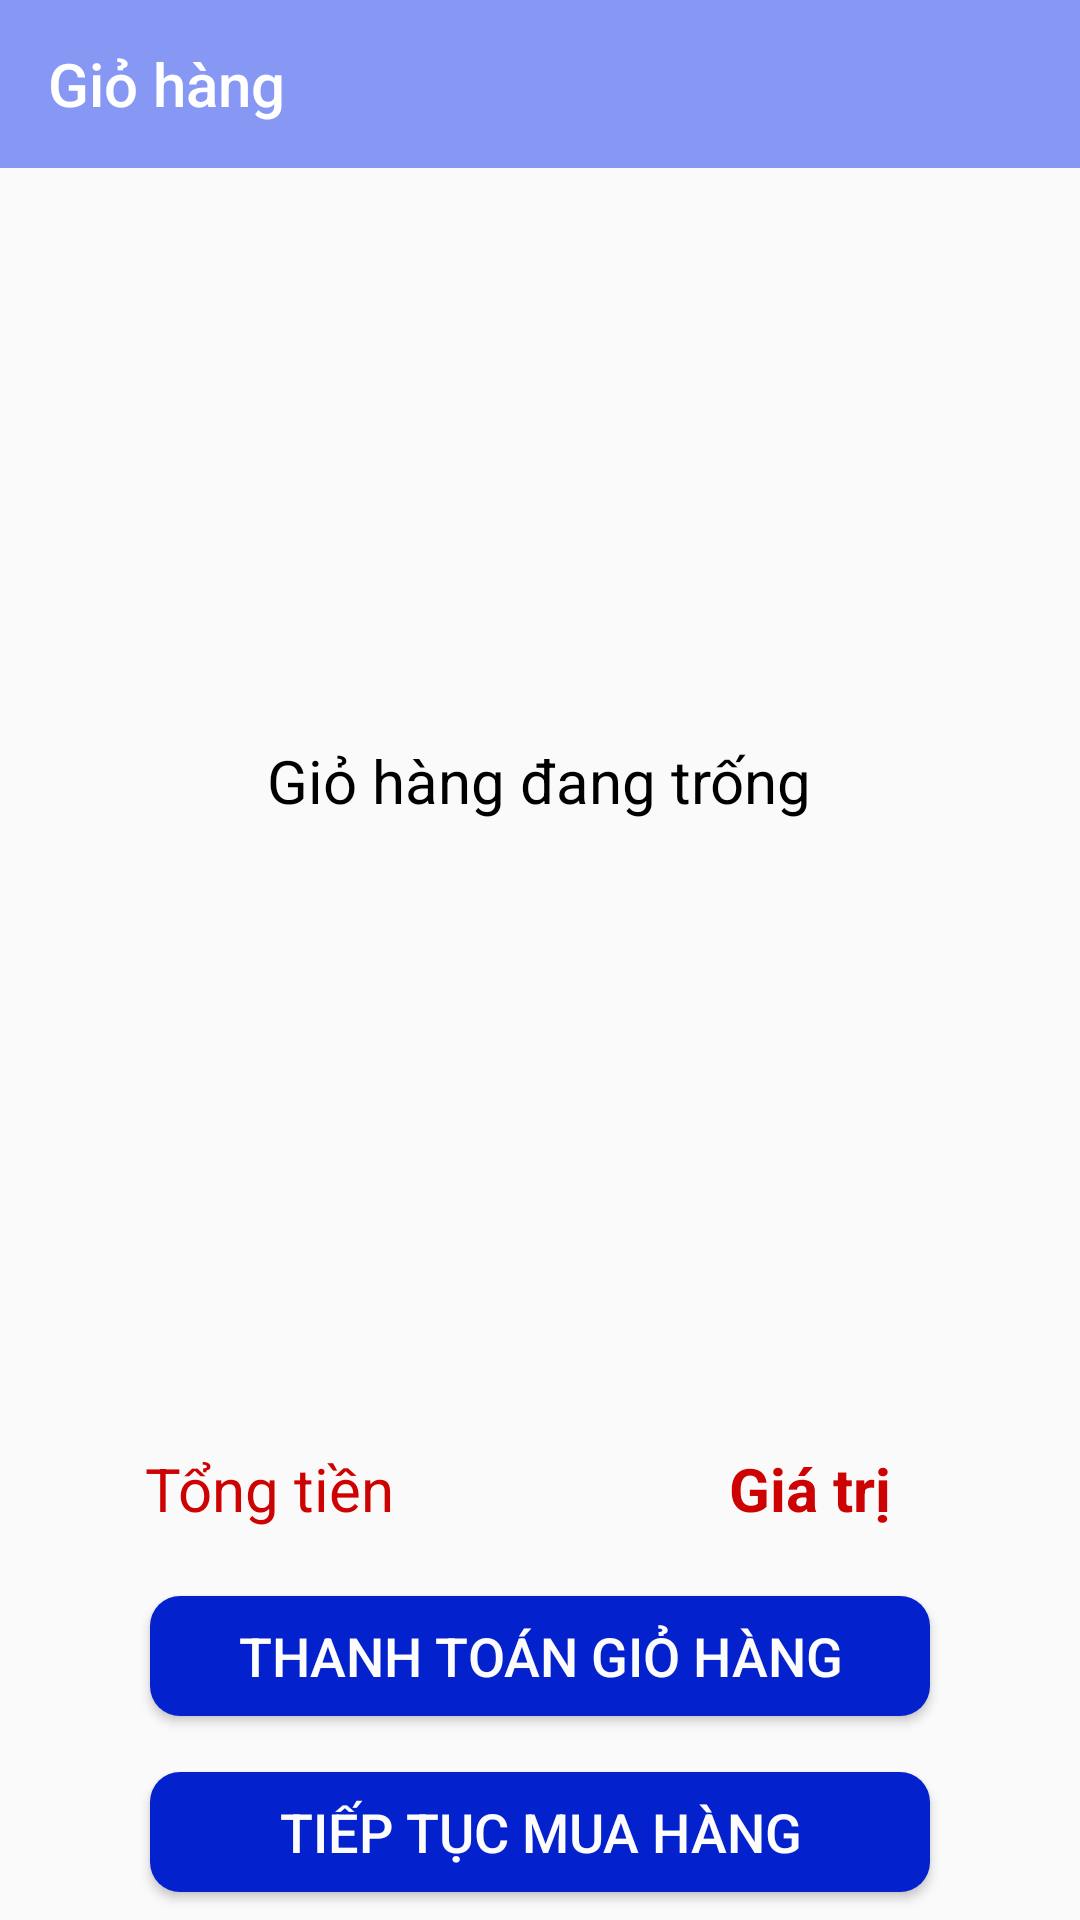

Write the Android layout XML for this screen, with the resource values it uses.
<!-- AndroidManifest.xml: application theme Theme.AppShopping -->
<!-- res/layout/activity_gio_hang.xml -->
<?xml version="1.0" encoding="utf-8"?>
<LinearLayout xmlns:android="http://schemas.android.com/apk/res/android"
    xmlns:app="http://schemas.android.com/apk/res-auto"
    xmlns:tools="http://schemas.android.com/tools"
    android:layout_width="match_parent"
    android:layout_height="match_parent"
    android:orientation="vertical"
    android:weightSum="10"
    tools:context=".activity.GioHangActivity">
    <androidx.appcompat.widget.Toolbar
        android:id="@+id/toolbargiohang"
        app:title="Giỏ hàng"
        android:background="#8697F4"
        app:titleTextColor="#FFFFFF"
        android:layout_width="match_parent"
        android:layout_height="wrap_content">
    </androidx.appcompat.widget.Toolbar>
    <LinearLayout
        android:layout_weight="7"
        android:layout_width="match_parent"
        android:layout_height="0dp">
        <FrameLayout
            android:layout_width="match_parent"
            android:layout_height="match_parent">
            <TextView
                android:id="@+id/textviewthongbao"
                android:layout_gravity="center"
                android:layout_width="wrap_content"
                android:text="Giỏ hàng đang trống"
                android:textSize="20sp"
                android:textColor="@color/black"
                android:layout_height="wrap_content"></TextView>
            <ListView
                android:id="@+id/listviewgiohang"
                android:layout_width="match_parent"
                android:layout_height="match_parent">
            </ListView>
        </FrameLayout>
    </LinearLayout>
    <LinearLayout
        android:layout_weight="1"
        android:layout_width="match_parent"
        android:layout_height="0dp">
        <LinearLayout
            android:layout_width="match_parent"
            android:layout_height="match_parent"
            android:orientation="horizontal"
            android:weightSum="2"
            android:layout_marginTop="5dp">
                <LinearLayout
                    android:gravity="center"
                    android:layout_weight="1"
                    android:layout_width="0dp"
                    android:layout_height="match_parent">
                    <TextView
                        android:textSize="20sp"
                        android:text="Tổng tiền"
                        android:textColor="#CD0303"
                        android:layout_width="wrap_content"
                        android:layout_height="wrap_content">
                    </TextView>
                </LinearLayout>
                <LinearLayout
                    android:gravity="center"
                    android:layout_weight="1"
                    android:layout_width="0dp"
                    android:layout_height="match_parent">
                    <TextView
                        android:id="@+id/textviewtongtien"
                        android:textSize="20sp"
                        android:text="Giá trị"
                        android:textStyle="bold"
                        android:textColor="#CD0303"
                        android:layout_width="wrap_content"
                        android:layout_height="wrap_content">
                    </TextView>
                </LinearLayout>
            </LinearLayout>
    </LinearLayout>
    <LinearLayout
        android:layout_weight="1"
        android:layout_width="match_parent"
        android:layout_height="0dp"
        android:gravity="center">

        <Button
            android:id="@+id/buttonthanhtoangiohang"
            android:layout_width="260dp"
            android:layout_height="40dp"
            android:background="@drawable/backgroundbutton"
            android:text="Thanh toán giỏ hàng"
            android:textColor="#FDFCFC"
            android:textSize="18dp"></Button>
    </LinearLayout>
    <LinearLayout
        android:layout_weight="1"
        android:layout_width="match_parent"
        android:layout_height="0dp"
        android:gravity="center">
        <Button
            android:textSize="18dp"
            android:textColor="#FDFCFC"
            android:id="@+id/buttontieptucmuahang"
            android:text = "Tiếp tục mua hàng"
            android:gravity="center"
            android:background="@drawable/backgroundbutton"
            android:layout_width="260dp"
            android:layout_height="40dp"></Button>
    </LinearLayout>

</LinearLayout>
<!-- resources referenced by this layout -->
<resources>
  <!-- drawable backgroundbutton (drawable) -->
  <?xml version="1.0" encoding="utf-8"?>
  <shape xmlns:android="http://schemas.android.com/apk/res/android">
      <solid android:color="#0322CD"></solid>
      <corners android:radius="10dp">
      </corners>
  </shape>
  <style name="Theme.AppShopping" parent="Theme.AppCompat.Light.NoActionBar">
          
          <item name="colorPrimary">@color/purple_500</item>
          <item name="colorPrimaryVariant">@color/purple_700</item>
          <item name="colorOnPrimary">@color/white</item>
          
          <item name="colorSecondary">@color/teal_200</item>
          <item name="colorSecondaryVariant">@color/teal_700</item>
          <item name="colorOnSecondary">@color/black</item>
          
          <item name="android:statusBarColor">?attr/colorPrimaryVariant</item>
          
      </style>
  <!-- not gathered from this repository: default colours our renderer supplied (Android Studio template values) -->
  <color name="purple_500">#FF6200EE</color>
  <color name="purple_700">#FF3700B3</color>
  <color name="teal_200">#FF03DAC5</color>
  <color name="teal_700">#FF018786</color>
  <color name="black">#FF000000</color>
  <color name="white">#FFFFFFFF</color>
</resources>
